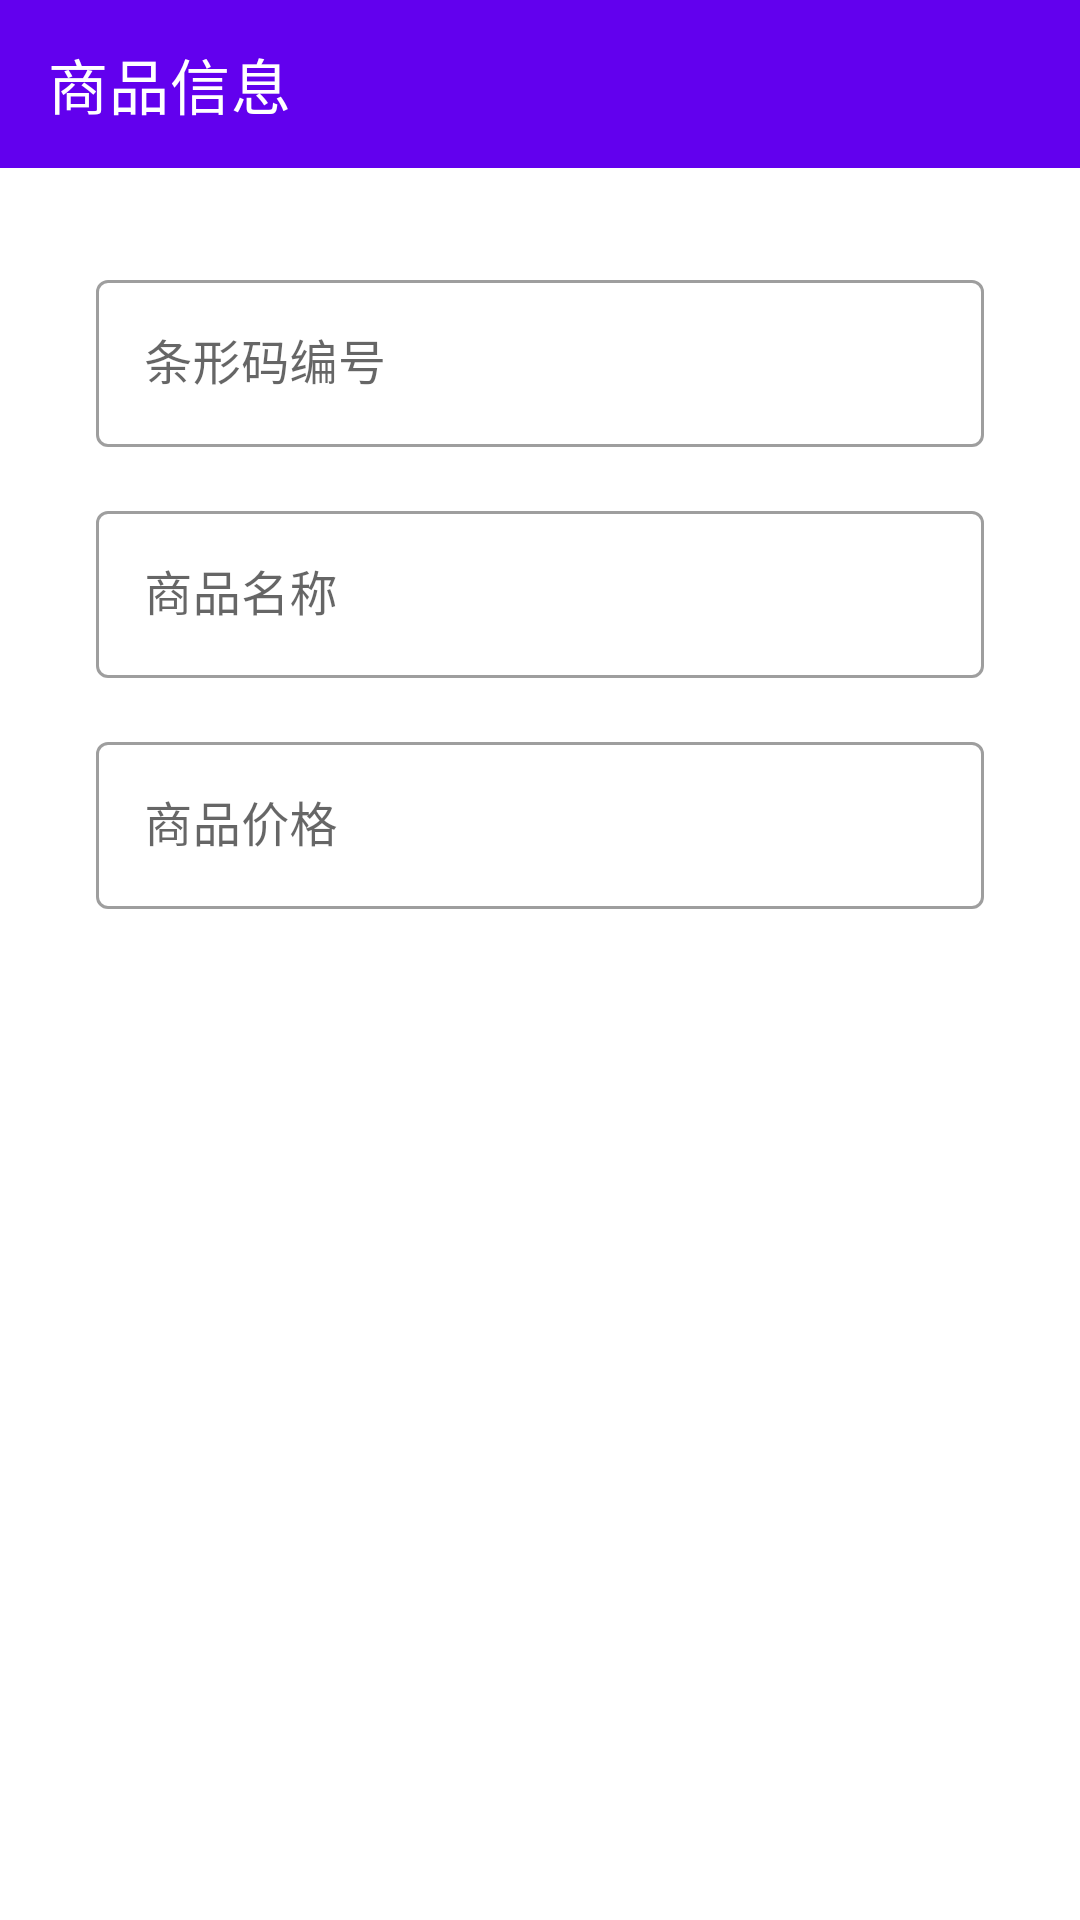

Layout XML and referenced resources for this Android screen:
<!-- AndroidManifest.xml: application theme Theme.BarcodeApp -->
<!-- res/layout/fragment_product_info.xml -->
<?xml version="1.0" encoding="utf-8"?>
<LinearLayout xmlns:android="http://schemas.android.com/apk/res/android"
    xmlns:app="http://schemas.android.com/apk/res-auto"
    android:layout_width="match_parent"
    android:layout_height="match_parent"
    android:orientation="vertical">

    <com.google.android.material.appbar.MaterialToolbar
        android:id="@+id/toolbar"
        android:layout_width="match_parent"
        android:layout_height="?attr/actionBarSize"
        android:background="?attr/colorPrimary"
        app:title="商品信息"
        app:titleTextColor="@android:color/white"
        app:navigationIcon="@drawable/ic_arrow_back" />

    <LinearLayout
        android:layout_width="match_parent"
        android:layout_height="0dp"
        android:layout_weight="1"
        android:orientation="vertical"
        android:padding="32dp">

        <com.google.android.material.textfield.TextInputLayout
            android:layout_width="match_parent"
            android:layout_height="wrap_content"
            android:layout_marginBottom="16dp"
            style="@style/Widget.MaterialComponents.TextInputLayout.OutlinedBox">

            <com.google.android.material.textfield.TextInputEditText
                android:id="@+id/et_barcode"
                android:layout_width="match_parent"
                android:layout_height="wrap_content"
                android:hint="条形码编号"
                android:enabled="false" />

        </com.google.android.material.textfield.TextInputLayout>

        <com.google.android.material.textfield.TextInputLayout
            android:layout_width="match_parent"
            android:layout_height="wrap_content"
            android:layout_marginBottom="16dp"
            style="@style/Widget.MaterialComponents.TextInputLayout.OutlinedBox">

            <com.google.android.material.textfield.TextInputEditText
                android:id="@+id/et_name"
                android:layout_width="match_parent"
                android:layout_height="wrap_content"
                android:hint="商品名称" />

        </com.google.android.material.textfield.TextInputLayout>

        <com.google.android.material.textfield.TextInputLayout
            android:layout_width="match_parent"
            android:layout_height="wrap_content"
            android:layout_marginBottom="16dp"
            style="@style/Widget.MaterialComponents.TextInputLayout.OutlinedBox">

            <com.google.android.material.textfield.TextInputEditText
                android:id="@+id/et_price"
                android:layout_width="match_parent"
                android:layout_height="wrap_content"
                android:hint="商品价格"
                android:inputType="numberDecimal" />

        </com.google.android.material.textfield.TextInputLayout>

    </LinearLayout>

    <LinearLayout
        android:id="@+id/edit_buttons_layout"
        android:layout_width="match_parent"
        android:layout_height="wrap_content"
        android:orientation="horizontal"
        android:paddingHorizontal="32dp"
        android:paddingBottom="8dp"
        android:visibility="gone">

        <com.google.android.material.button.MaterialButton
            android:id="@+id/btn_delete"
            style="@style/Widget.MaterialComponents.Button.TextButton"
            android:layout_width="0dp"
            android:layout_height="wrap_content"
            android:layout_weight="1"
            android:text="删除"
            android:textColor="@android:color/holo_red_dark" />

        <com.google.android.material.button.MaterialButton
            android:id="@+id/btn_edit"
            style="@style/Widget.MaterialComponents.Button.TextButton"
            android:layout_width="0dp"
            android:layout_height="wrap_content"
            android:layout_weight="1"
            android:text="编辑" />

    </LinearLayout>

    <LinearLayout
        android:id="@+id/action_buttons_layout"
        android:layout_width="match_parent"
        android:layout_height="wrap_content"
        android:orientation="horizontal"
        android:paddingHorizontal="32dp"
        android:paddingBottom="16dp"
        android:visibility="gone">

        <com.google.android.material.button.MaterialButton
            android:id="@+id/btn_cancel"
            style="@style/Widget.MaterialComponents.Button.OutlinedButton"
            android:layout_width="0dp"
            android:layout_height="wrap_content"
            android:layout_marginEnd="8dp"
            android:layout_weight="1"
            android:text="取消" />

        <com.google.android.material.button.MaterialButton
            android:id="@+id/btn_confirm"
            android:layout_width="0dp"
            android:layout_height="wrap_content"
            android:layout_marginStart="8dp"
            android:layout_weight="1"
            android:text="确定" />

    </LinearLayout>

</LinearLayout>
<!-- resources referenced by this layout -->
<resources>
  <style name="Theme.BarcodeApp" parent="Theme.MaterialComponents.Light.NoActionBar">
          <item name="colorPrimary">@color/purple_500</item>
          <item name="colorPrimaryVariant">@color/purple_700</item>
          <item name="colorOnPrimary">@color/white</item>
          <item name="colorSecondary">@color/teal_200</item>
          <item name="colorSecondaryVariant">@color/teal_700</item>
          <item name="colorOnSecondary">@color/black</item>
      </style>
  <!-- not gathered from this repository: default colours our renderer supplied (Android Studio template values) -->
  <color name="purple_500">#FF6200EE</color>
  <color name="purple_700">#FF3700B3</color>
  <color name="teal_200">#FF03DAC5</color>
  <color name="teal_700">#FF018786</color>
  <color name="black">#FF000000</color>
  <color name="white">#FFFFFFFF</color>
</resources>
